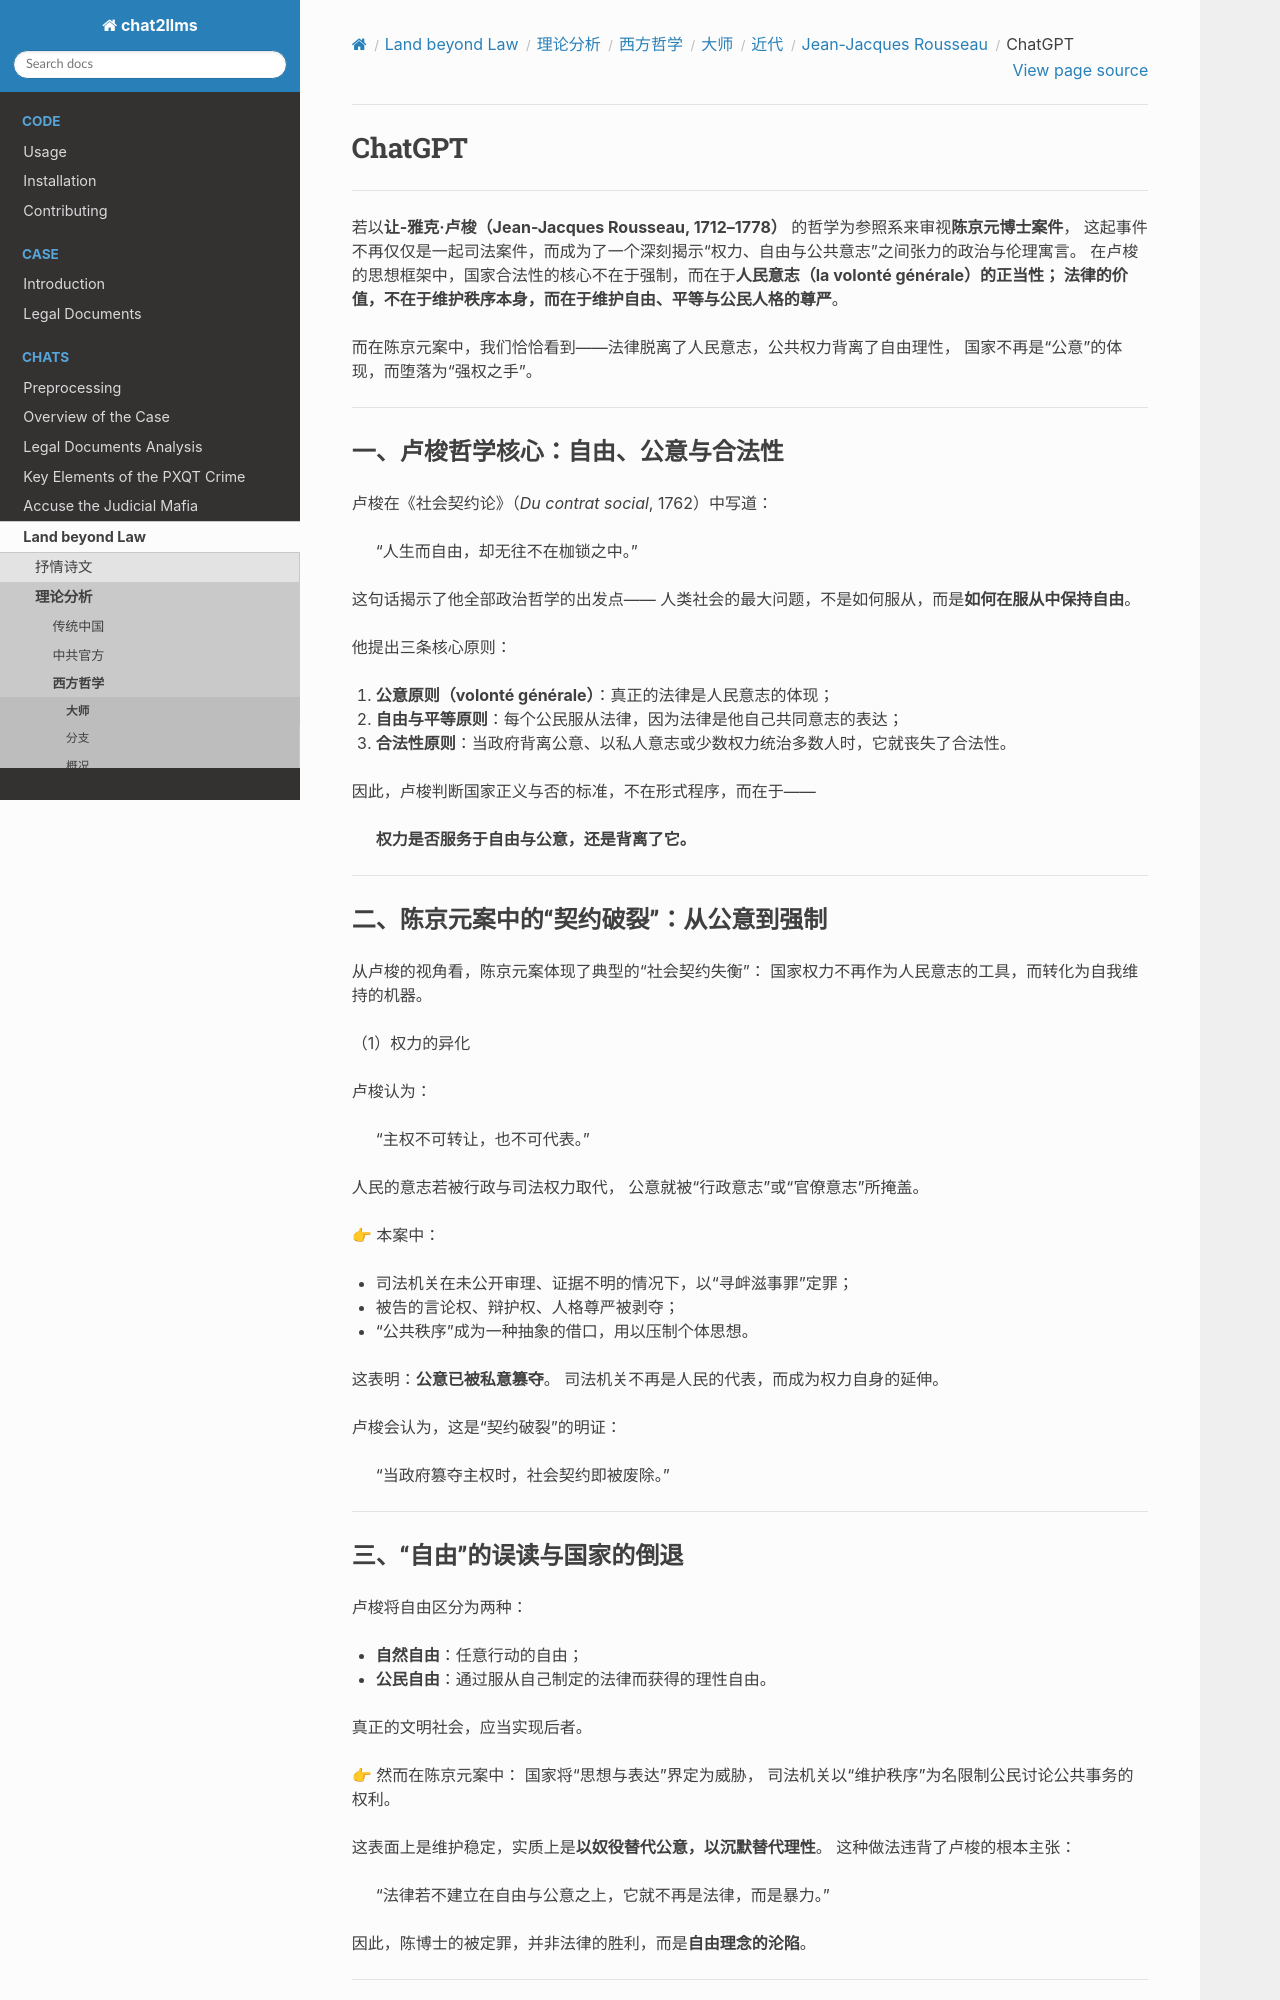

repository: goldollarch/chat2llms · page: chats/outlaw/analyse/foreign/master/recent/rouss/chatgpt.html · generator: sphinx

# ChatGPT

-------

若以**让-雅克·卢梭（Jean-Jacques Rousseau, 1712–1778）** 的哲学为参照系来审视**陈京元博士案件**，
这起事件不再仅仅是一起司法案件，而成为了一个深刻揭示“权力、自由与公共意志”之间张力的政治与伦理寓言。
在卢梭的思想框架中，国家合法性的核心不在于强制，而在于**人民意志（la volonté générale）**的正当性；
法律的价值，不在于维护秩序本身，而在于**维护自由、平等与公民人格的尊严**。

而在陈京元案中，我们恰恰看到——法律脱离了人民意志，公共权力背离了自由理性，
国家不再是“公意”的体现，而堕落为“强权之手”。

---

### 一、卢梭哲学核心：自由、公意与合法性

卢梭在《社会契约论》（*Du contrat social*, 1762）中写道：

> “人生而自由，却无往不在枷锁之中。”

这句话揭示了他全部政治哲学的出发点——
人类社会的最大问题，不是如何服从，而是**如何在服从中保持自由**。

他提出三条核心原则：

1. **公意原则（volonté générale）**：真正的法律是人民意志的体现；
2. **自由与平等原则**：每个公民服从法律，因为法律是他自己共同意志的表达；
3. **合法性原则**：当政府背离公意、以私人意志或少数权力统治多数人时，它就丧失了合法性。

因此，卢梭判断国家正义与否的标准，不在形式程序，而在于——

> **权力是否服务于自由与公意，还是背离了它。**

---

### 二、陈京元案中的“契约破裂”：从公意到强制

从卢梭的视角看，陈京元案体现了典型的“社会契约失衡”：
国家权力不再作为人民意志的工具，而转化为自我维持的机器。

（1）权力的异化

卢梭认为：

> “主权不可转让，也不可代表。”

人民的意志若被行政与司法权力取代，
公意就被“行政意志”或“官僚意志”所掩盖。

👉 本案中：

* 司法机关在未公开审理、证据不明的情况下，以“寻衅滋事罪”定罪；
* 被告的言论权、辩护权、人格尊严被剥夺；
* “公共秩序”成为一种抽象的借口，用以压制个体思想。

这表明：**公意已被私意篡夺**。
司法机关不再是人民的代表，而成为权力自身的延伸。

卢梭会认为，这是“契约破裂”的明证：

> “当政府篡夺主权时，社会契约即被废除。”

---

### 三、“自由”的误读与国家的倒退

卢梭将自由区分为两种：

* **自然自由**：任意行动的自由；
* **公民自由**：通过服从自己制定的法律而获得的理性自由。

真正的文明社会，应当实现后者。

👉 然而在陈京元案中：
国家将“思想与表达”界定为威胁，
司法机关以“维护秩序”为名限制公民讨论公共事务的权利。

这表面上是维护稳定，实质上是**以奴役替代公意，以沉默替代理性**。
这种做法违背了卢梭的根本主张：

> “法律若不建立在自由与公意之上，它就不再是法律，而是暴力。”

因此，陈博士的被定罪，并非法律的胜利，而是**自由理念的沦陷**。

---
